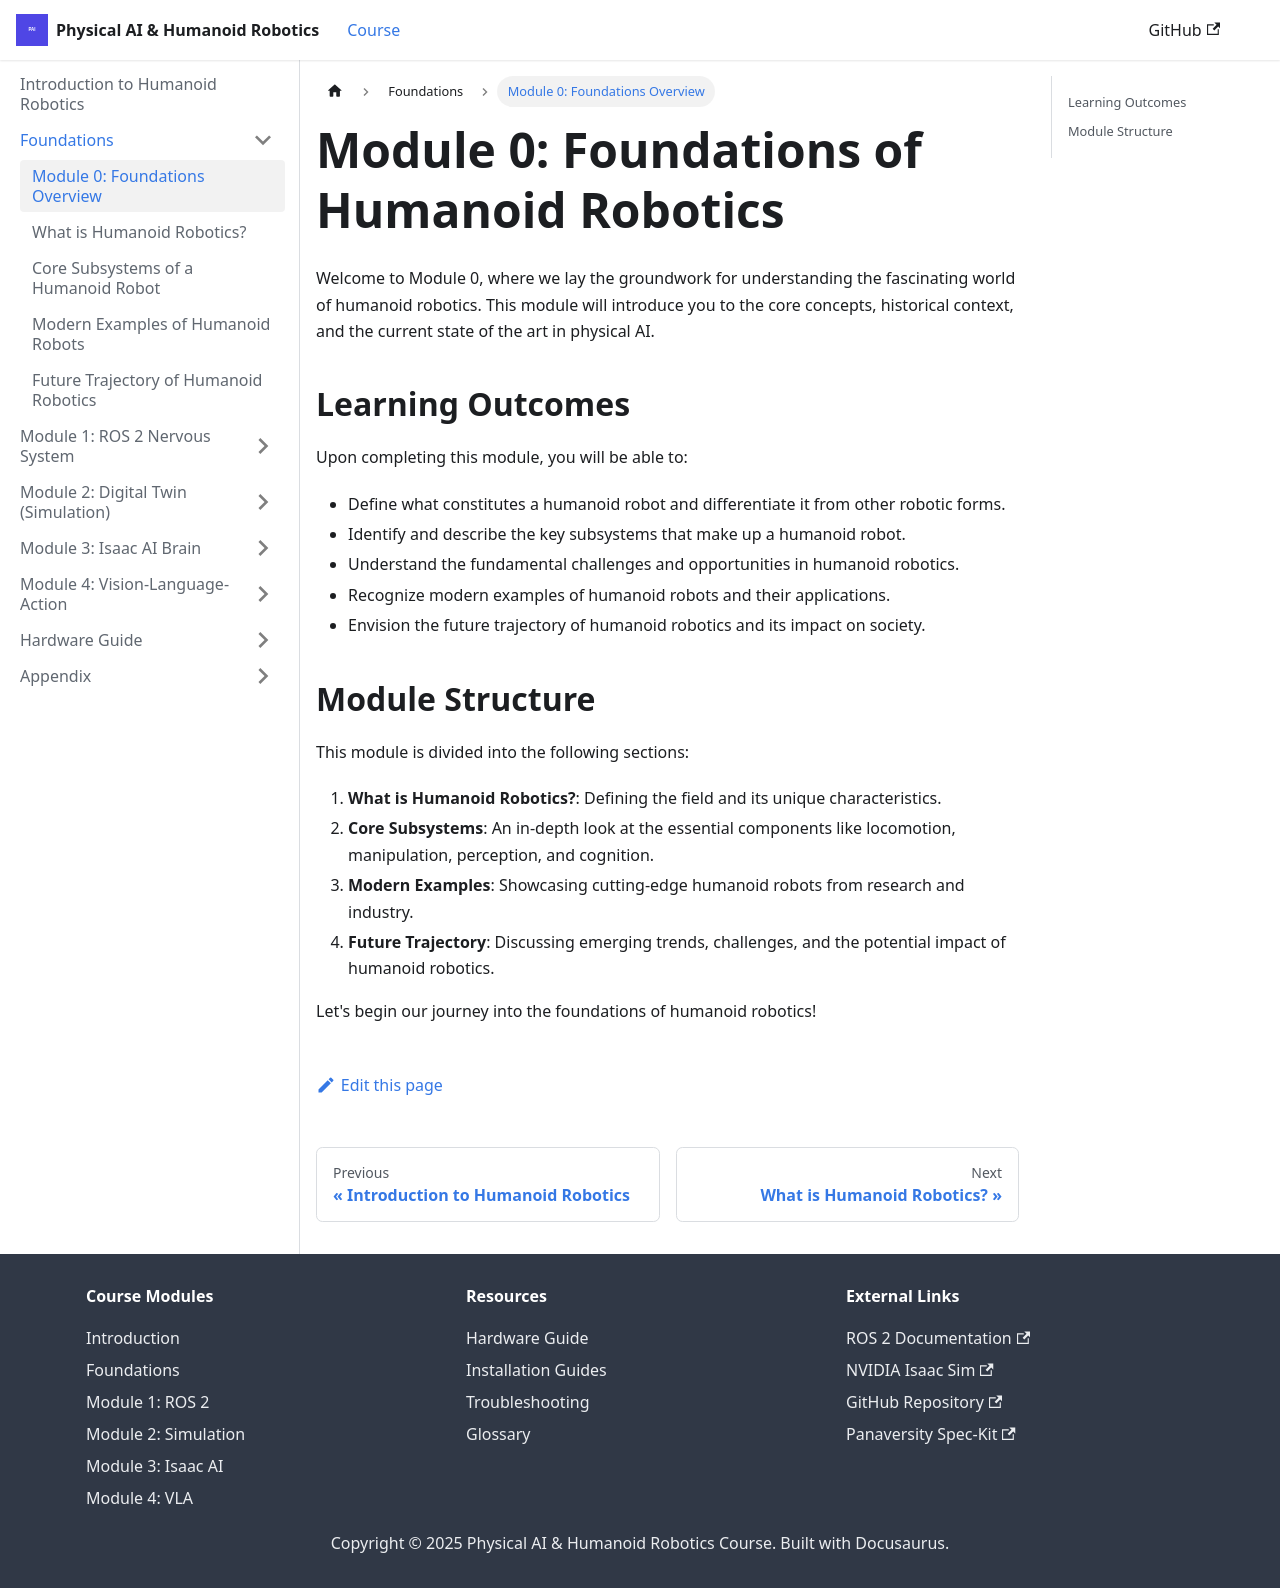

repository: irza16/Humanoid-robotics-book · page: docs/foundations/overview.html · generator: docusaurus

---
sidebar_position: 1
title: "Module 0: Foundations Overview"
description: "An introduction to the fundamental concepts of humanoid robotics and embodied AI."
keywords: [foundations, humanoid robotics, overview, basics]
---

# Module 0: Foundations of Humanoid Robotics

Welcome to Module 0, where we lay the groundwork for understanding the fascinating world of humanoid robotics. This module will introduce you to the core concepts, historical context, and the current state of the art in physical AI.

## Learning Outcomes

Upon completing this module, you will be able to:

- Define what constitutes a humanoid robot and differentiate it from other robotic forms.
- Identify and describe the key subsystems that make up a humanoid robot.
- Understand the fundamental challenges and opportunities in humanoid robotics.
- Recognize modern examples of humanoid robots and their applications.
- Envision the future trajectory of humanoid robotics and its impact on society.

## Module Structure

This module is divided into the following sections:

1.  **What is Humanoid Robotics?**: Defining the field and its unique characteristics.
2.  **Core Subsystems**: An in-depth look at the essential components like locomotion, manipulation, perception, and cognition.
3.  **Modern Examples**: Showcasing cutting-edge humanoid robots from research and industry.
4.  **Future Trajectory**: Discussing emerging trends, challenges, and the potential impact of humanoid robotics.

Let's begin our journey into the foundations of humanoid robotics!
